Run: headless pygame with SDL's dummy video driver; simulated clock (each Clock.tick advances the game by its frame time, no real sleeping); random seed 0; keys injected as events and as key.get_pressed() state; no mouse input.
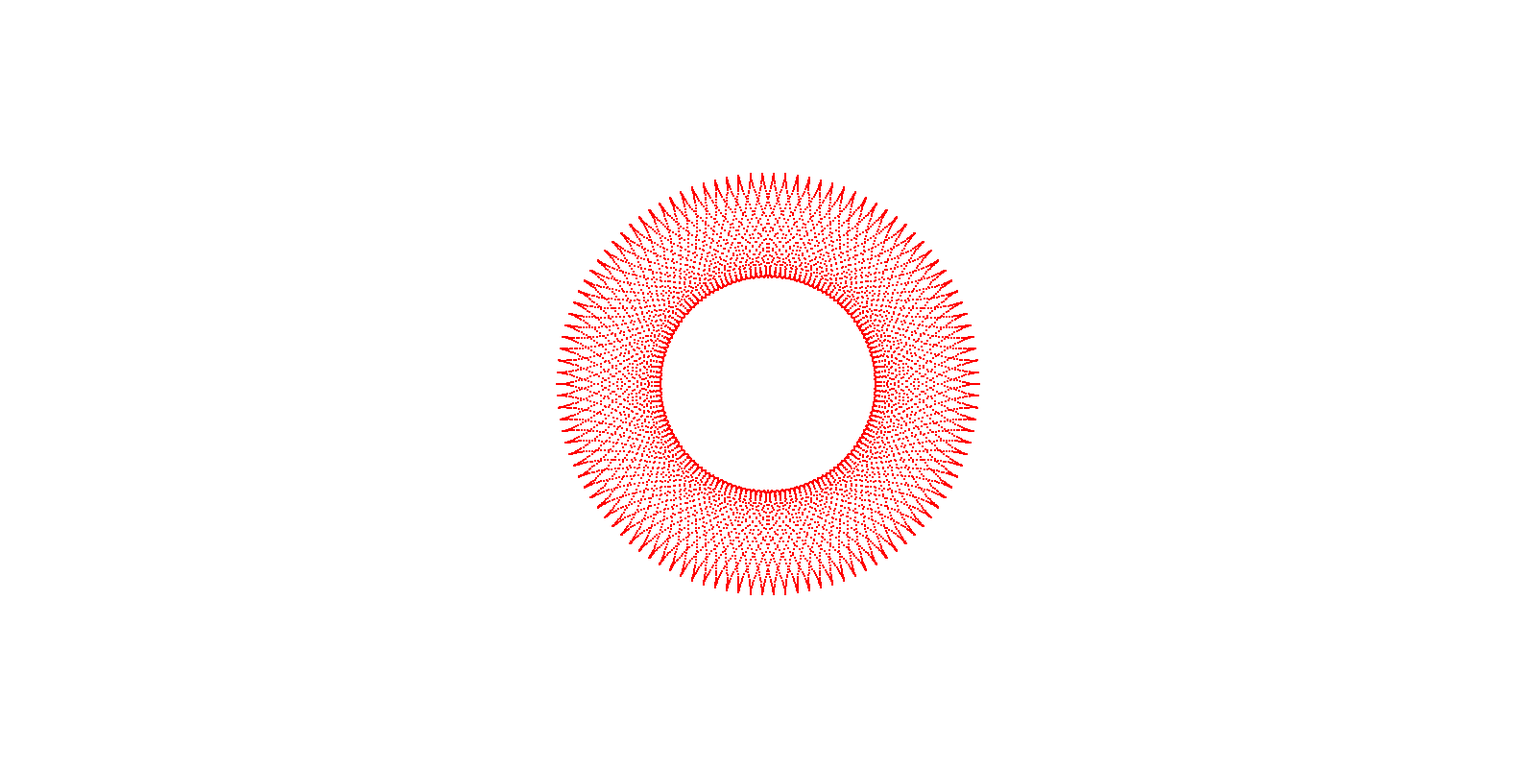
Frame 1 of 4 · flips 1–60 · no input
Frame 2 of 4 · flips 61–180 · tapped SPACE, RETURN · held RIGHT (→), D · screen unchanged from frame 1, image omitted
Frame 3 of 4 · flips 181–300 · held DOWN (↓), S · screen unchanged from frame 2, image omitted
Frame 4 of 4 · flips 301–420 · held LEFT (←), A, UP (↑), W · screen unchanged from frame 3, image omitted

The pygame program that drew these frames:

import math
import pygame

ANCHO = 800
ALTO = 800

BLANCO = (255, 255, 255)
VERDE_BANDERA = (27, 94, 32)
ROJO = (255, 0, 0)
AZUL = (0, 0, 255)

ANCHO = 1600
ALTO = 800

BLANCO = (255, 255, 255)
VERDE_BANDERA = (27, 94, 32)
ROJO = (255, 0, 0)
AZUL = (0, 0, 255)


def dibujar(r, R, l):
    pygame.init()
    ventana = pygame.display.set_mode((ANCHO, ALTO))
    reloj = pygame.time.Clock()
    termina = False

    while not termina:
        for evento in pygame.event.get():
            if evento.type == pygame.QUIT:
                termina = True

        ventana.fill(BLANCO)

        for theta in range(0, 360*(r//math.gcd(r, R)), 1):
            a = math.radians(theta)
            k = r/R
            x = int(R*(((l - k) * math.cos(a) + l * k * math.cos(((l - k) / k) * a))))
            y = int(R*(((l - k) * math.sin(a) - l * k * math.sin(((l - k) / k) * a))))
            pygame.draw.circle(ventana, ROJO, (x+ANCHO//2,ALTO//2-y), 1)

        pygame.display.flip()
        reloj.tick(40)

    pygame.quit()



def main():
    r = 54
    R = 220
    l = 1
    dibujar(r, R, l)

main()
